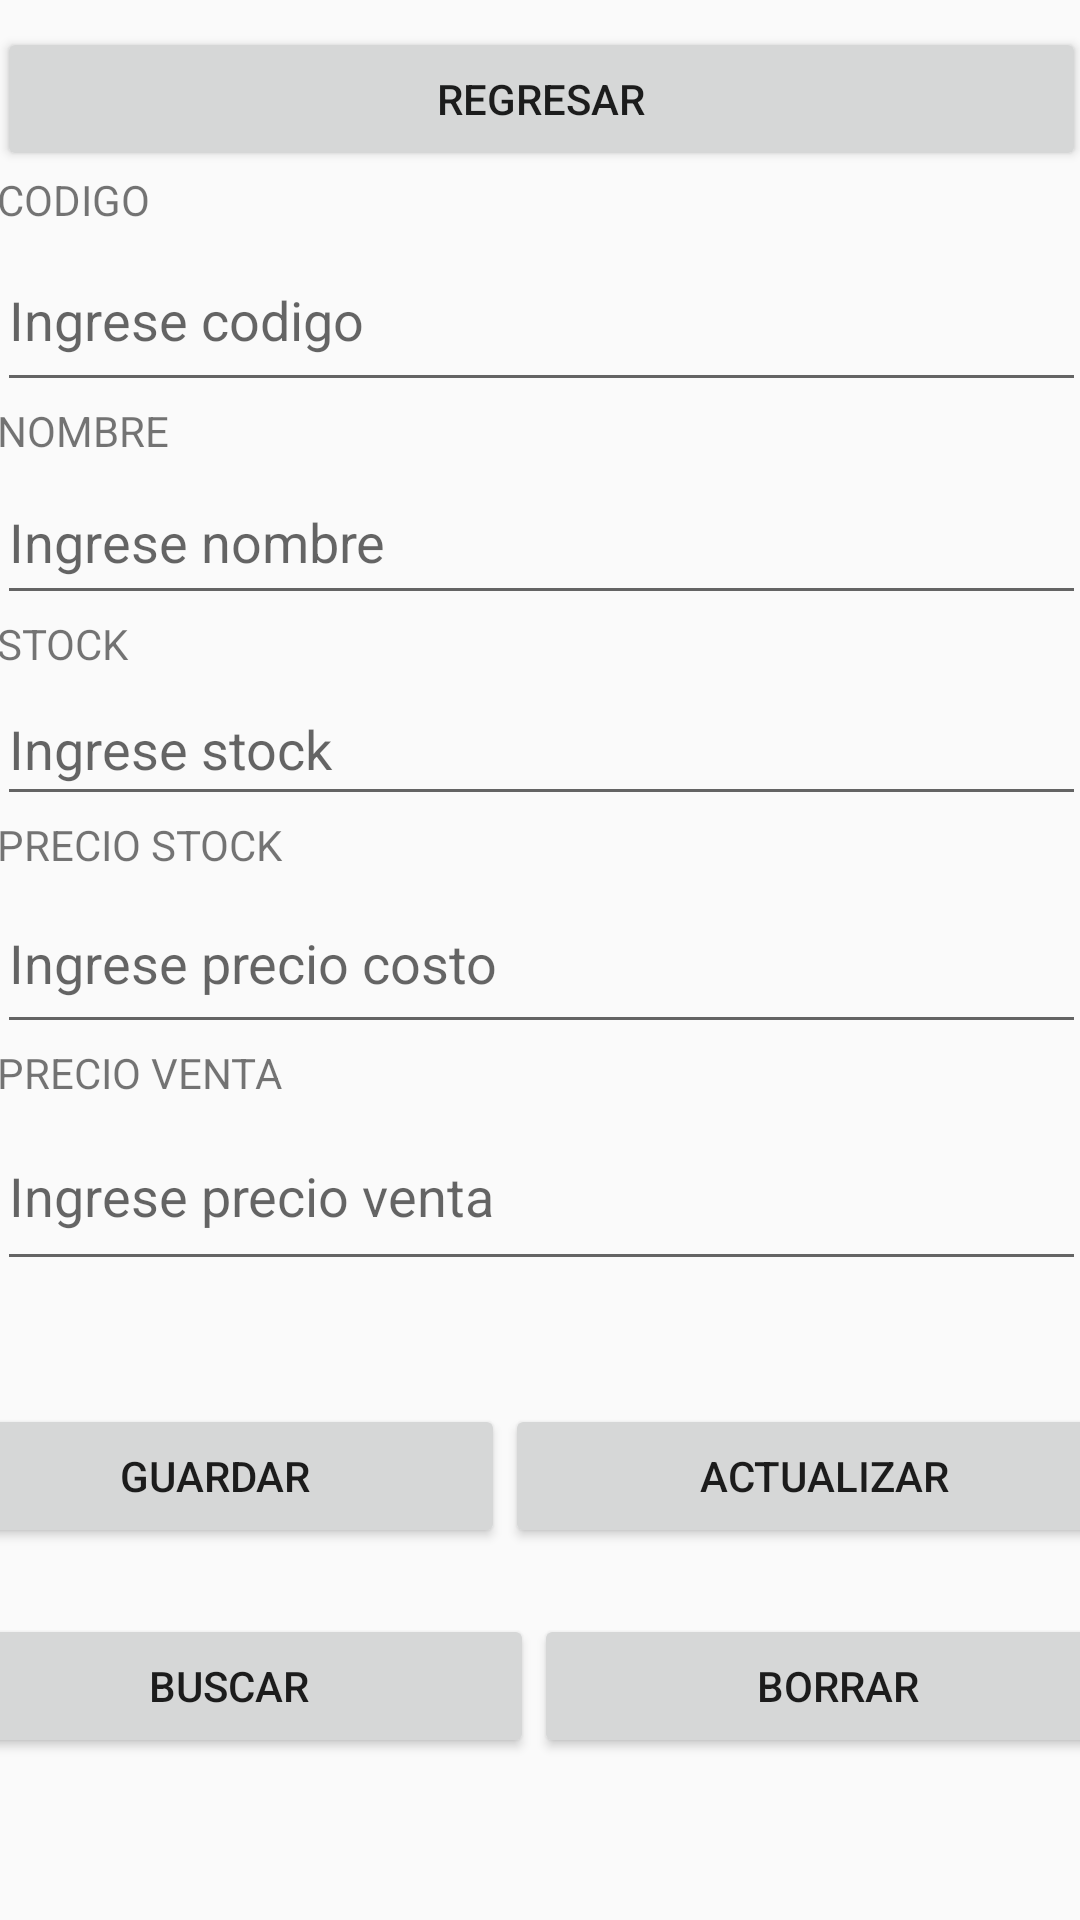

The Android layout XML behind this screen, and the referenced resources:
<!-- AndroidManifest.xml: application theme AppTheme -->
<!-- res/layout/activity_producto.xml -->
<?xml version="1.0" encoding="utf-8"?>
<androidx.constraintlayout.widget.ConstraintLayout xmlns:android="http://schemas.android.com/apk/res/android"
    xmlns:app="http://schemas.android.com/apk/res-auto"
    xmlns:tools="http://schemas.android.com/tools"
    android:layout_width="match_parent"
    android:layout_height="match_parent"
    tools:context=".producto">

    <LinearLayout
        android:id="@+id/linearLayout3"
        android:layout_width="363dp"
        android:layout_height="450dp"
        android:layout_marginStart="32dp"
        android:layout_marginTop="9dp"
        android:layout_marginEnd="32dp"
        android:orientation="vertical"
        app:layout_constraintEnd_toEndOf="parent"
        app:layout_constraintStart_toStartOf="parent"
        app:layout_constraintTop_toTopOf="parent">

        <Button
            android:id="@+id/button8"
            android:layout_width="match_parent"
            android:layout_height="wrap_content"
            android:onClick="regresar"
            android:text="Regresar" />

        <TextView
            android:id="@+id/CODIGO"
            android:layout_width="match_parent"
            android:layout_height="wrap_content"
            android:text="CODIGO" />

        <EditText
            android:id="@+id/et1"
            android:layout_width="match_parent"
            android:layout_height="58dp"
            android:ems="10"
            android:hint="Ingrese codigo"
            android:inputType="textPersonName" />

        <TextView
            android:id="@+id/textView6"
            android:layout_width="match_parent"
            android:layout_height="wrap_content"
            android:text="NOMBRE" />

        <EditText
            android:id="@+id/et2"
            android:layout_width="match_parent"
            android:layout_height="52dp"
            android:ems="10"
            android:hint="Ingrese nombre"
            android:inputType="textPersonName" />

        <TextView
            android:id="@+id/textView7"
            android:layout_width="match_parent"
            android:layout_height="wrap_content"
            android:text="STOCK" />

        <EditText
            android:id="@+id/et3"
            android:layout_width="match_parent"
            android:layout_height="48dp"
            android:ems="10"
            android:hint="Ingrese stock"
            android:inputType="textPersonName" />

        <TextView
            android:id="@+id/COSTO"
            android:layout_width="match_parent"
            android:layout_height="wrap_content"
            android:text="PRECIO STOCK" />

        <EditText
            android:id="@+id/et4"
            android:layout_width="match_parent"
            android:layout_height="57dp"
            android:ems="10"
            android:hint="Ingrese precio costo"
            android:inputType="textPersonName" />

        <TextView
            android:id="@+id/textView9"
            android:layout_width="match_parent"
            android:layout_height="wrap_content"
            android:text="PRECIO VENTA" />

        <EditText
            android:id="@+id/et5"
            android:layout_width="match_parent"
            android:layout_height="60dp"
            android:ems="10"
            android:hint="Ingrese precio venta"
            android:inputType="textPersonName" />

    </LinearLayout>

    <LinearLayout
        android:id="@+id/linearLayout4"
        android:layout_width="406dp"
        android:layout_height="56dp"
        android:layout_marginTop="9dp"
        android:layout_marginEnd="5dp"
        android:orientation="horizontal"
        app:layout_constraintEnd_toEndOf="parent"
        app:layout_constraintStart_toStartOf="parent"
        app:layout_constraintTop_toBottomOf="@+id/linearLayout3">

        <Button
            android:id="@+id/button2"
            android:layout_width="wrap_content"
            android:layout_height="wrap_content"
            android:layout_weight="1"
            android:autoText="false"
            android:onClick="guardar"
            android:text="Guardar" />

        <Button
            android:id="@+id/button3"
            android:layout_width="wrap_content"
            android:layout_height="wrap_content"
            android:layout_weight="1"
            android:onClick="actualizar"
            android:text="Actualizar" />

    </LinearLayout>

    <LinearLayout
        android:id="@+id/linearLayout5"
        android:layout_width="406dp"
        android:layout_height="50dp"
        android:layout_marginTop="14dp"
        android:layout_marginEnd="5dp"
        android:layout_weight="1"
        android:orientation="horizontal"
        app:layout_constraintEnd_toEndOf="parent"
        app:layout_constraintStart_toStartOf="parent"
        app:layout_constraintTop_toBottomOf="@+id/linearLayout4">

        <Button
            android:id="@+id/button5"
            android:layout_width="wrap_content"
            android:layout_height="wrap_content"
            android:layout_weight="1"
            android:onClick="buscar"
            android:text="Buscar" />

        <Button
            android:id="@+id/button4"
            android:layout_width="wrap_content"
            android:layout_height="wrap_content"
            android:layout_weight="1"
            android:onClick="borrar"
            android:text="Borrar" />
    </LinearLayout>
</androidx.constraintlayout.widget.ConstraintLayout>
<!-- resources referenced by this layout -->
<resources>
  <style name="AppTheme" parent="Theme.AppCompat.Light.DarkActionBar">
          
          <item name="colorPrimary">#EE020202</item>
          <item name="colorPrimaryDark">#000000</item>
          <item name="colorAccent">#D8448AFF</item>
      </style>
</resources>
